Run: headless pygame with SDL's dummy video driver; simulated clock (each Clock.tick advances the game by its frame time, no real sleeping); random seed 0; keys injected as events and as key.get_pressed() state; no mouse input.
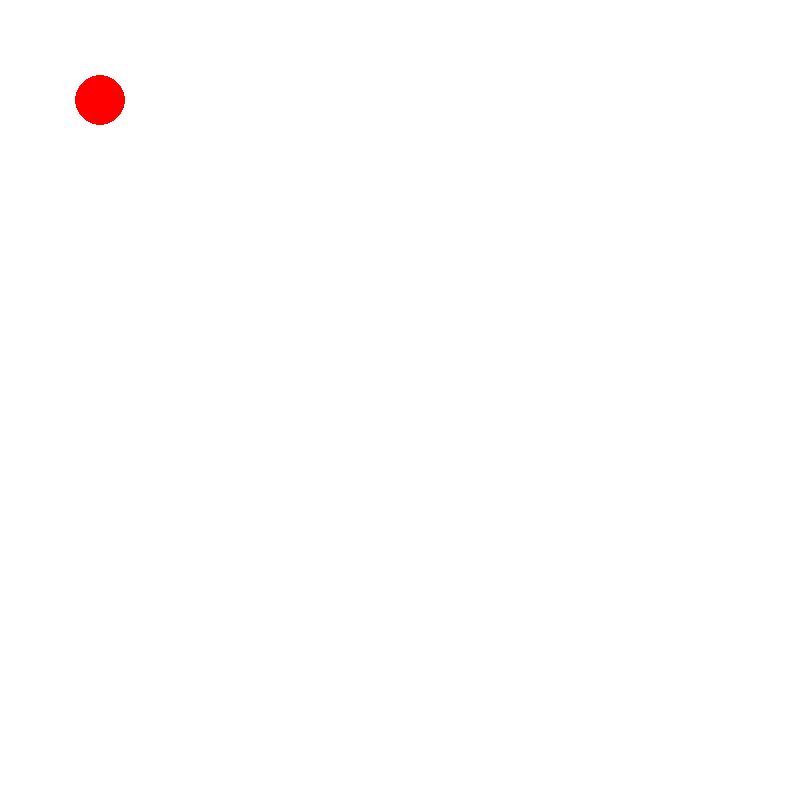
Frame 1 of 4 · flips 1–60 · no input
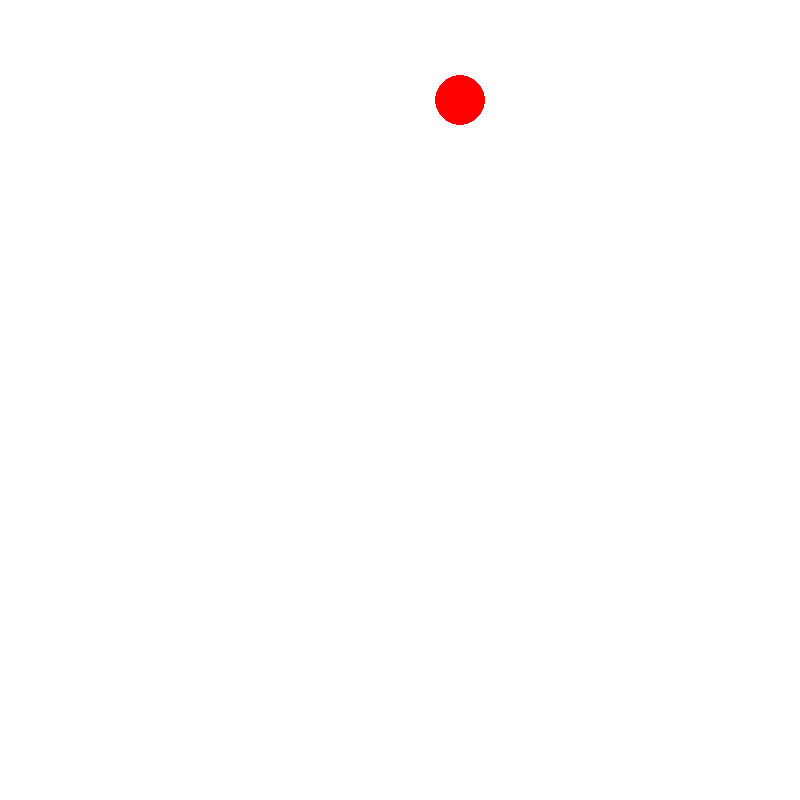
Frame 2 of 4 · flips 61–180 · tapped SPACE, RETURN · held RIGHT (→), D
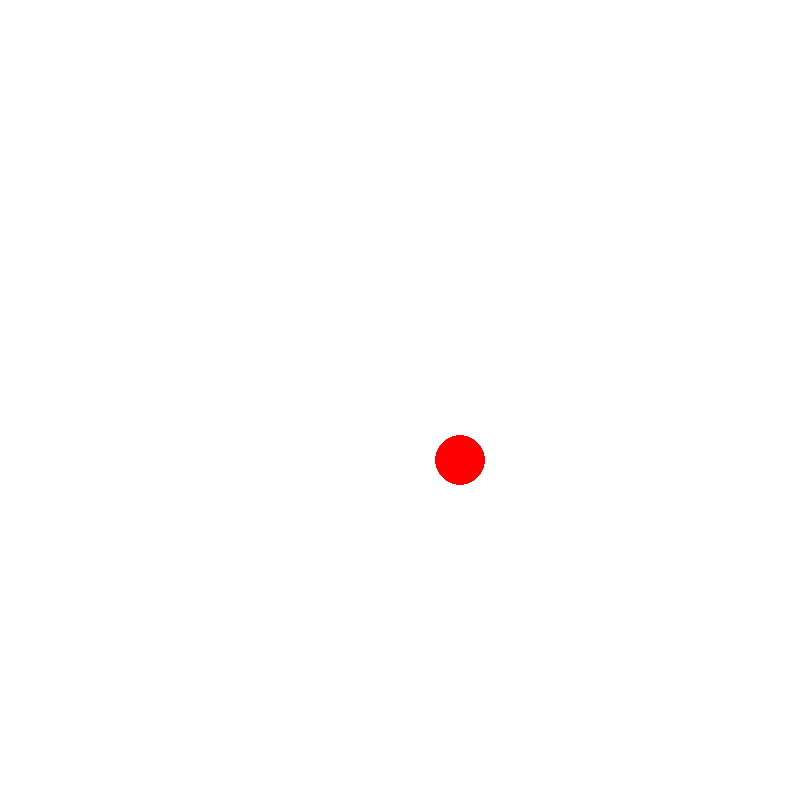
Frame 3 of 4 · flips 181–300 · held DOWN (↓), S
Frame 4 of 4 · flips 301–420 · held LEFT (←), A, UP (↑), W · screen same as frame 1, image omitted

The pygame program that drew these frames:

import pygame

pygame.init()

H = 800
W = 800

screen = pygame.display.set_mode((800,800))
pygame.display.set_caption("Sharik")

clock = pygame.time.Clock()
# Frame per second
FPS = 60

run = True

x = 100
y = 100

while run:

    for event in pygame.event.get():
        if event.type == pygame.QUIT:
            run = False
    pressed = pygame.key.get_pressed()
    if pressed[pygame.K_UP]:
        y -= 3
    if pressed[pygame.K_DOWN]:
        y += 3
    if pressed[pygame.K_LEFT]:
        x -= 3
    if pressed[pygame.K_RIGHT]:
        x += 3
    
    screen.fill((255,255,255))
    pygame.draw.circle(screen,(255,0,0) , (x%800, y%800), 25)
    
    
    pygame.display.update()
    
    clock.tick(FPS)
